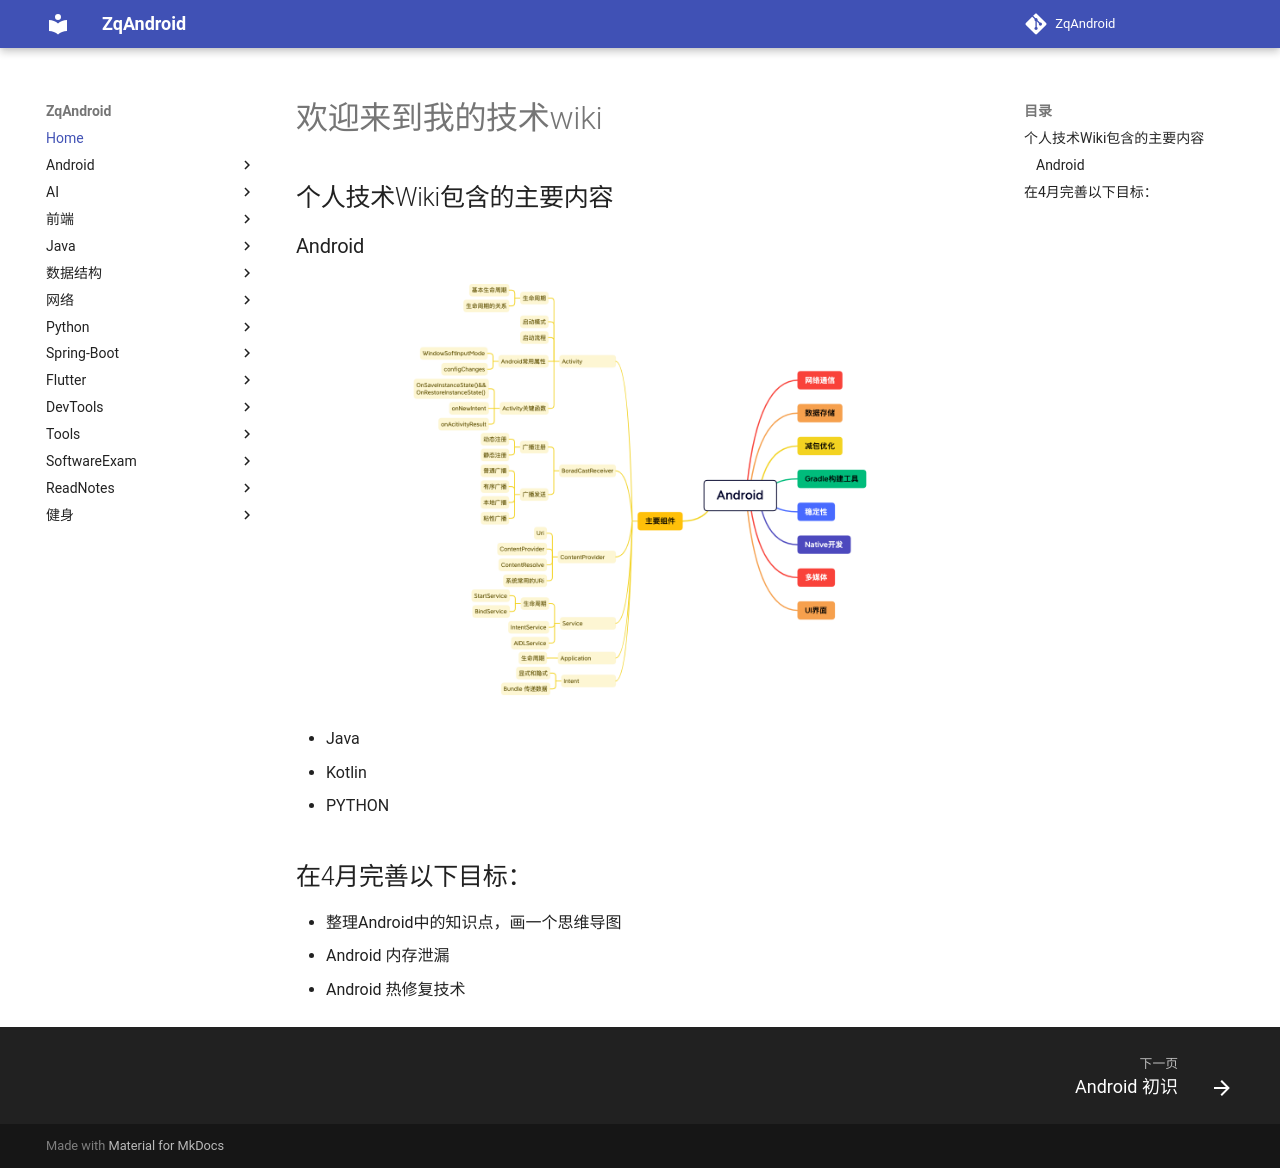

repository: zqLrr/ZqAndroid · page: index.html · generator: mkdocs

# 欢迎来到我的技术wiki

## 个人技术Wiki包含的主要内容

### Android

![thumbnail](思维导图/Thumbnails/thumbnail.png)

* Java
* Kotlin
* PYTHON

## 在4月完善以下目标：

* 整理Android中的知识点，画一个思维导图
* Android 内存泄漏 
* Android 热修复技术
